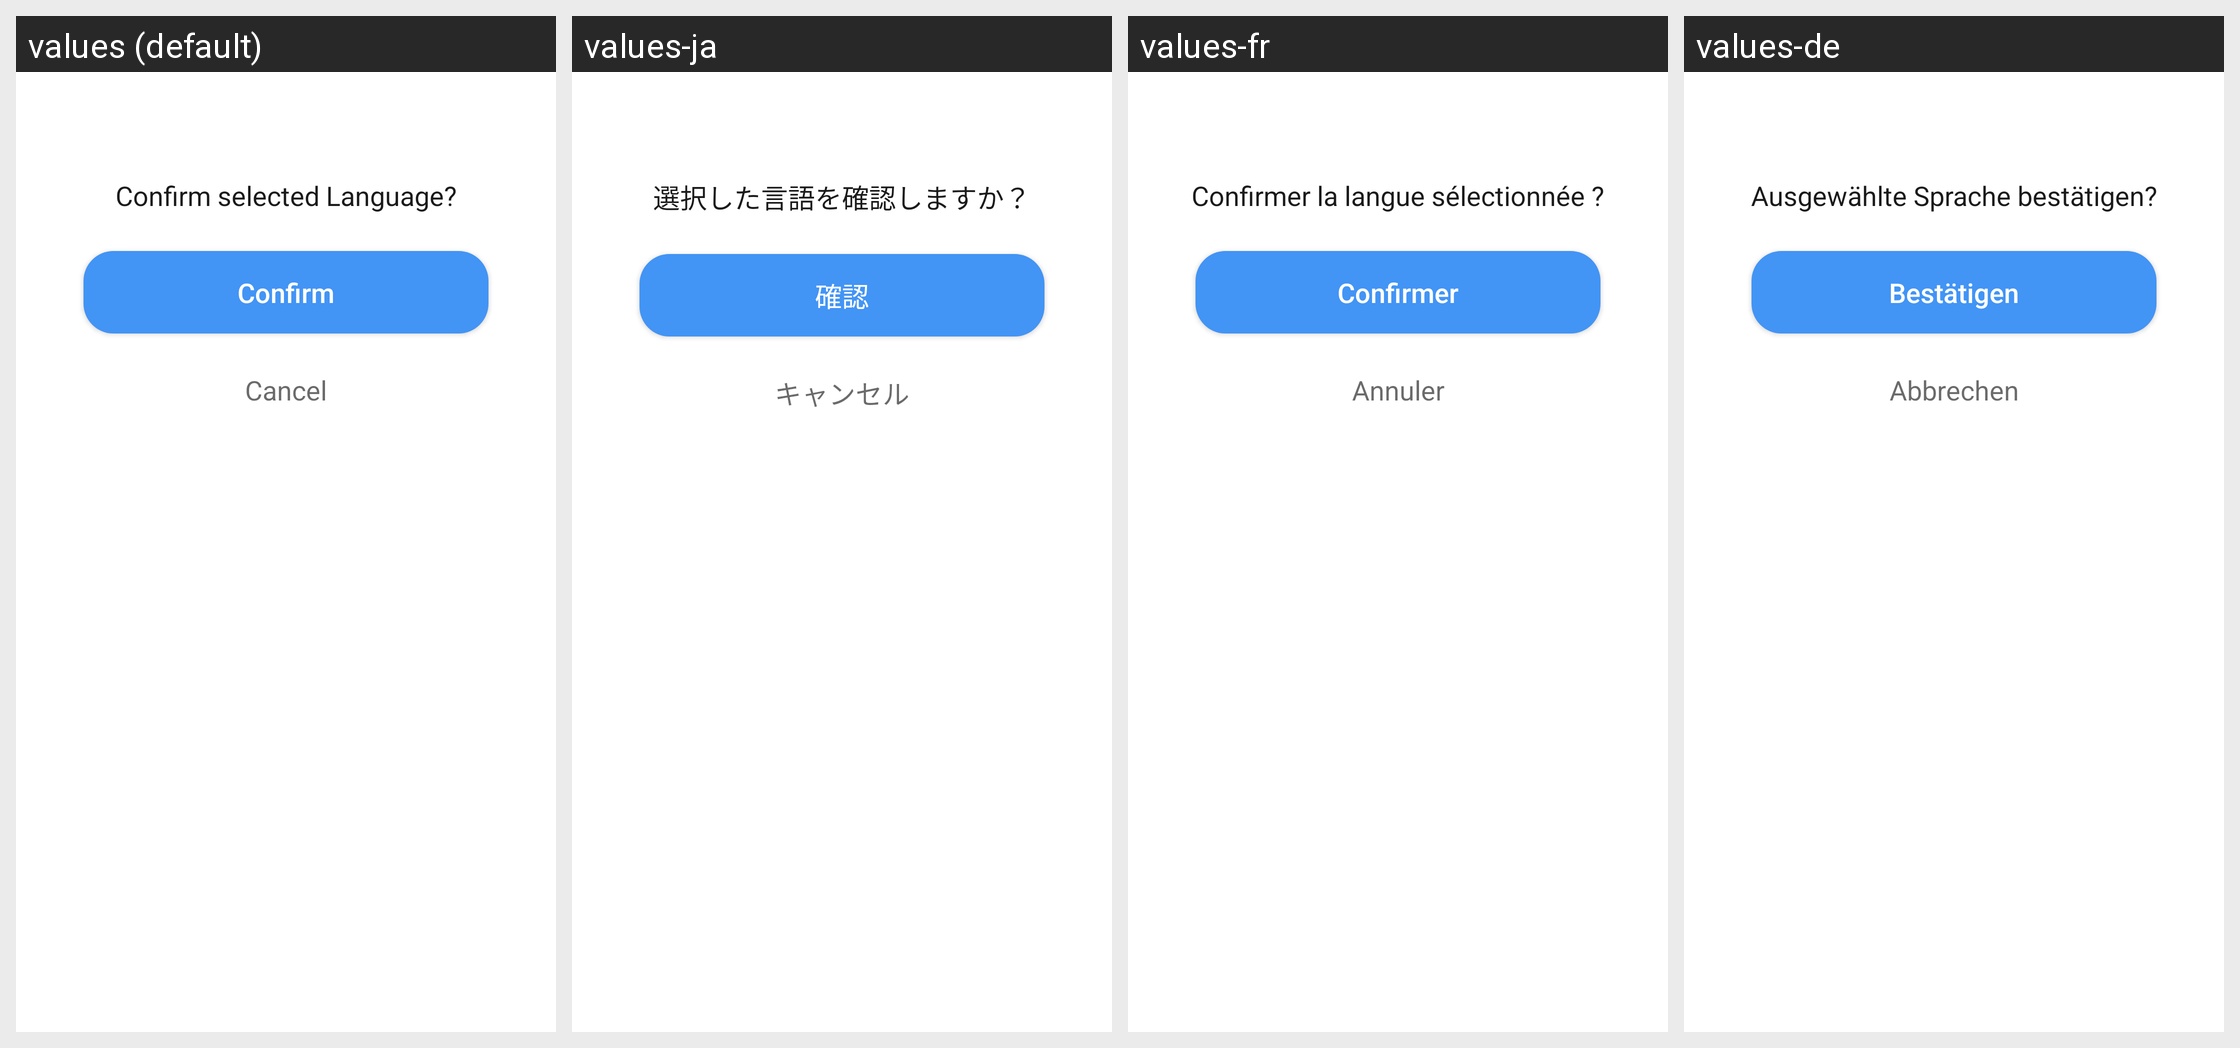

Translations of the strings shown on this Android screen, per locale in the grid:
Android screen res/layout/dialog_setlanguage.xml rendered under 4 locales, left to right: values (default), values-ja, values-fr, values-de. Device: Nexus 5 (rendered at 1080×1920; each locale shown at half size, 540×960, under a caption strip naming it); theme Theme.MapPulse.
Other locales in the repository, not shown: values-es, values-id, values-it, values-ko, values-pt, values-zh-rCN, values-zh-rTW.
Strings drawn on this screen, with the default value and each locale's value (text and hints the layout hard-codes, and strings that could not be matched under every locale, appear in the picture but are not listed):

confirm_selected_language
  values: Confirm selected Language?
  values-ja: 選択した言語を確認しますか？
  values-fr: Confirmer la langue sélectionnée ?
  values-de: Ausgewählte Sprache bestätigen?

confirm
  values: Confirm
  values-ja: 確認
  values-fr: Confirmer
  values-de: Bestätigen

cancel
  values: Cancel
  values-ja: キャンセル
  values-fr: Annuler
  values-de: Abbrechen
